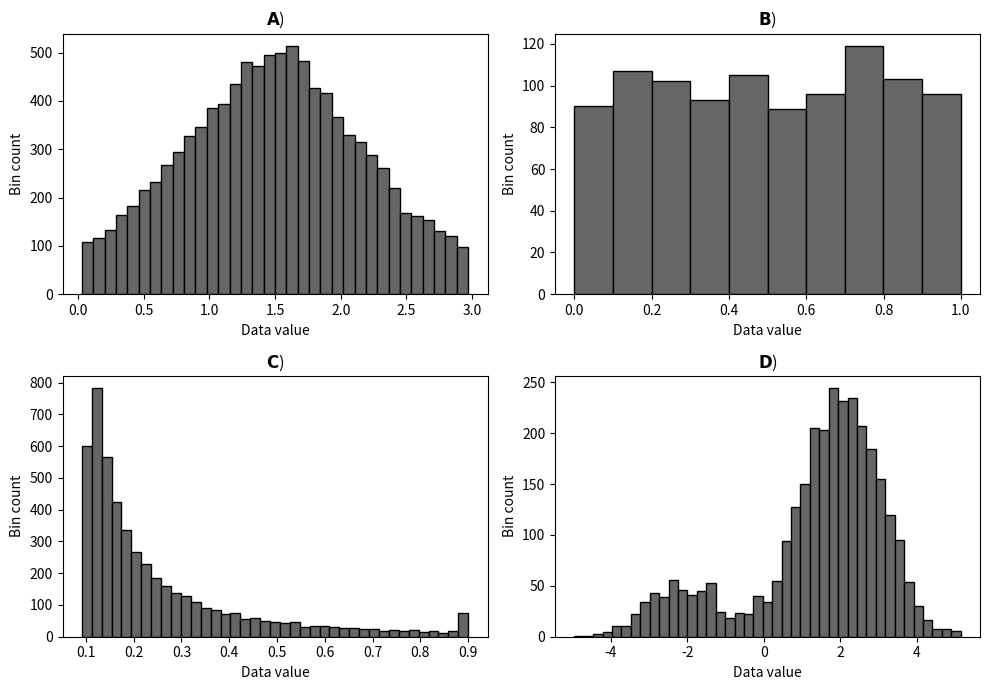

This figure's Python source:
# generate some data
import numpy as np
from matplotlib import pyplot as plt

# bimodal
_, axs = plt.subplots(2, 2, figsize=(10, 7))

# normal distribution with kurtosis
X = np.arctanh(np.random.rand(10000) * 1.8 - .9) + 1.5
axs[0, 0].hist(X, bins='fd', color=(.4, .4, .4), edgecolor='k')
axs[0, 0].set_xlabel('Data value')
axs[0, 0].set_ylabel('Bin count')
axs[0, 0].set_title(r'$\bf{A}$)')

# uniform distribution
X = np.random.rand(1000)
axs[0, 1].hist(X, bins='fd', color=(.4, .4, .4), edgecolor='k')
axs[0, 1].set_xlabel('Data value')
axs[0, 1].set_ylabel('Bin count')
axs[0, 1].set_title(r'$\bf{B}$)')

# power distribution
f = np.linspace(1, 10, 5001)
X = 1 / f + np.random.randn(len(f)) / 200
X[X > .9] = .9  # some clipping
axs[1, 0].hist(X, bins='fd', color=(.4, .4, .4), edgecolor='k')
axs[1, 0].set_xlabel('Data value')
axs[1, 0].set_ylabel('Bin count')
axs[1, 0].set_title(r'$\bf{C}$)')

# bimodal distribution
x1 = np.random.randn(500) - 2
x2 = np.random.randn(2500) + 2
X = np.concatenate((x1, x2))
axs[1, 1].hist(X, bins='fd', color=(.4, .4, .4), edgecolor='k')
axs[1, 1].set_xlabel('Data value')
axs[1, 1].set_ylabel('Bin count')
axs[1, 1].set_title(r'$\bf{D}$)')

plt.tight_layout()
plt.savefig('desc_exampleEmpHists.png')
